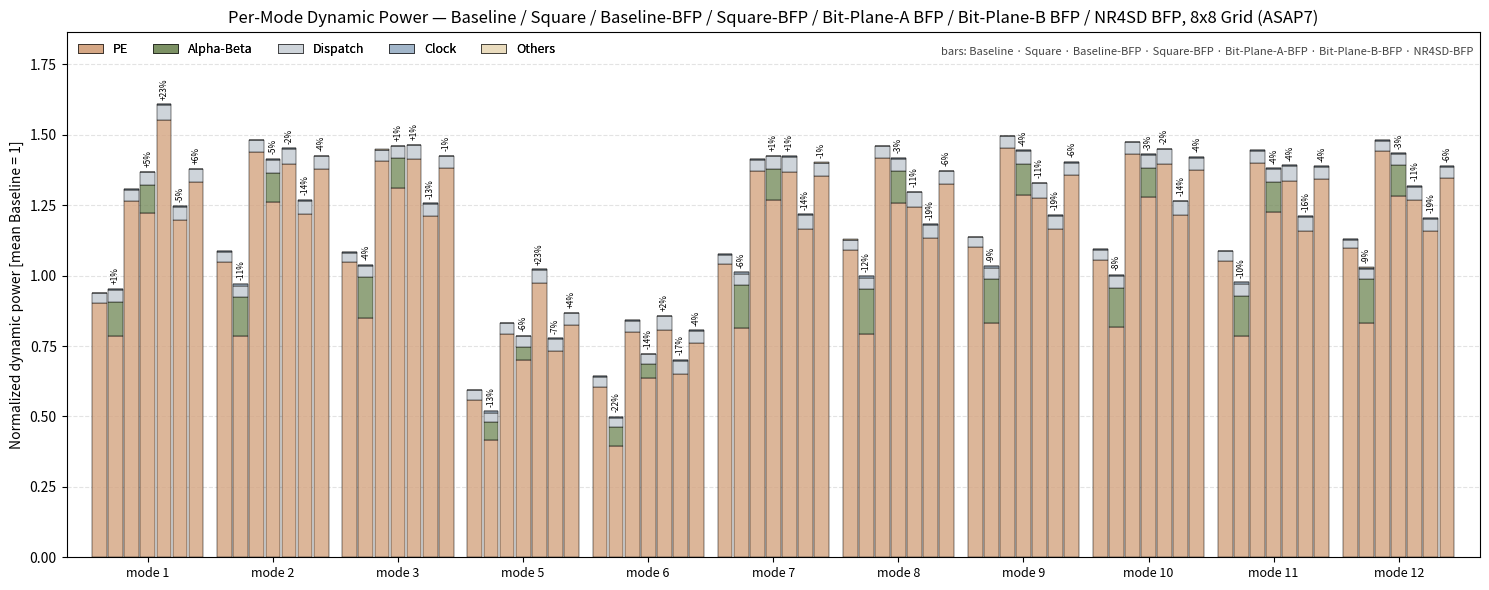

This chart was generated by the following Python code: (Note: this script raises an exception after producing the figure.)
# -----------------------------------------------------------------------------
# Author: Simone Machetti
# SPDX-License-Identifier: Apache-2.0
#
# Description:
#   Grouped stacked-bar charts of VCD-annotated dynamic power per operating mode
#   for the five PE-grid variants - baseline (top_NxN), square (top_NxN_sqr),
#   BFP (top_NxN_bfp), square-BFP (top_NxN_sqr_bfp) and bit-plane-A BFP
#   (top_NxN_bpl_a_bfp) - at 8x8 and 16x16, split into
#   PE / Alpha-Beta / Dispatch / Clock (ICG) / Others. Four bars per mode; each
#   non-baseline bar prints its delta vs the same-mode baseline. Every figure is
#   assembled from per-component unit power measured on the complete 2x2 grids, one
#   gate-level run per mode with 100 random operand sets. Bars are NORMALIZED to
#   the baseline averaged over the 11 modes - one reference for the whole figure,
#   so the per-mode spread of the baseline itself stays visible. Values are
#   inlined in DATA below and collected in doc/data/res_syn_mode_pwr.xlsx.
#   Colours follow
#   hist_syn_pwr.py. Writes hist_syn_mode_pwr_8x8.png and _16x16.png.
# -----------------------------------------------------------------------------

from pathlib import Path
import matplotlib
matplotlib.use("Agg")
import matplotlib.pyplot as plt
from matplotlib.patches import Patch

MODES = [1, 2, 3, 5, 6, 7, 8, 9, 10, 11, 12]
VARIANTS = ["Baseline", "Square", "Baseline-BFP", "Square-BFP", "Bit-Plane-A-BFP",
            "Bit-Plane-B-BFP", "NR4SD-BFP"]
SECTIONS = ["PE", "Alpha-Beta", "Dispatch", "Clock", "Others"]
COLORS = {
    "PE":         "#d4a480cc",
    "Dispatch":   "#ced4da",
    "Alpha-Beta": "#778d5ecc",
    "Clock":      "#9fb3c8cc",
    "Others":     "#eadbbccc",
}

DATA = {"Baseline": {"8": {"1": {"PE": 41.1552,"Alpha-Beta": 0.0,"Dispatch": 1.606,"Clock": 0.09472,"Others": 0.00262},"2": {"PE": 47.8752,"Alpha-Beta": 0.0,"Dispatch": 1.6,"Clock": 0.09472,"Others": 0.00412},"3": {"PE": 47.8272,"Alpha-Beta": 0.0,"Dispatch": 1.4268,"Clock": 0.09472,"Others": 0.00166},"5": {"PE": 25.5232,"Alpha-Beta": 0.0,"Dispatch": 1.5228,"Clock": 0.09472,"Others": 0.00141},"6": {"PE": 27.6352,"Alpha-Beta": 0.0,"Dispatch": 1.5692,"Clock": 0.09472,"Others": 0.00165},"7": {"PE": 47.4112,"Alpha-Beta": 0.0,"Dispatch": 1.596,"Clock": 0.09472,"Others": 0.00412},"8": {"PE": 49.7472,"Alpha-Beta": 0.0,"Dispatch": 1.6008,"Clock": 0.09472,"Others": 0.00692},"9": {"PE": 50.2112,"Alpha-Beta": 0.0,"Dispatch": 1.6012,"Clock": 0.09472,"Others": 0.00191},"10": {"PE": 48.1312,"Alpha-Beta": 0.0,"Dispatch": 1.608,"Clock": 0.09472,"Others": 0.00612},"11": {"PE": 47.9072,"Alpha-Beta": 0.0,"Dispatch": 1.6028,"Clock": 0.09472,"Others": 0.00184},"12": {"PE": 50.0512,"Alpha-Beta": 0.0,"Dispatch": 1.3876,"Clock": 0.09472,"Others": 0.00183}},"16": {"1": {"PE": 164.6208,"Alpha-Beta": 0.0,"Dispatch": 3.212,"Clock": 0.18944,"Others": 0.00262},"2": {"PE": 191.5008,"Alpha-Beta": 0.0,"Dispatch": 3.2,"Clock": 0.18944,"Others": 0.00412},"3": {"PE": 191.3088,"Alpha-Beta": 0.0,"Dispatch": 2.8536,"Clock": 0.18944,"Others": 0.00166},"5": {"PE": 102.0928,"Alpha-Beta": 0.0,"Dispatch": 3.0456,"Clock": 0.18944,"Others": 0.00141},"6": {"PE": 110.5408,"Alpha-Beta": 0.0,"Dispatch": 3.1384,"Clock": 0.18944,"Others": 0.00165},"7": {"PE": 189.6448,"Alpha-Beta": 0.0,"Dispatch": 3.192,"Clock": 0.18944,"Others": 0.00412},"8": {"PE": 198.9888,"Alpha-Beta": 0.0,"Dispatch": 3.2016,"Clock": 0.18944,"Others": 0.00692},"9": {"PE": 200.8448,"Alpha-Beta": 0.0,"Dispatch": 3.2024,"Clock": 0.18944,"Others": 0.00191},"10": {"PE": 192.5248,"Alpha-Beta": 0.0,"Dispatch": 3.216,"Clock": 0.18944,"Others": 0.00612},"11": {"PE": 191.6288,"Alpha-Beta": 0.0,"Dispatch": 3.2056,"Clock": 0.18944,"Others": 0.00184},"12": {"PE": 200.2048,"Alpha-Beta": 0.0,"Dispatch": 2.7752,"Clock": 0.18944,"Others": 0.00183}}},"Square": {"8": {"1": {"PE": 35.8208,"Alpha-Beta": 5.52,"Dispatch": 1.896,"Clock": 0.2384,"Others": 0.00091},"2": {"PE": 35.8528,"Alpha-Beta": 6.216,"Dispatch": 1.88,"Clock": 0.2384,"Others": 0.0056},"3": {"PE": 38.7328,"Alpha-Beta": 6.696,"Dispatch": 1.684,"Clock": 0.2384,"Others": 0.0046},"5": {"PE": 19.0528,"Alpha-Beta": 2.904,"Dispatch": 1.468,"Clock": 0.2384,"Others": 0.0066},"6": {"PE": 17.9648,"Alpha-Beta": 3.068,"Dispatch": 1.4504,"Clock": 0.2384,"Others": 0.008},"7": {"PE": 37.1488,"Alpha-Beta": 6.908,"Dispatch": 1.88,"Clock": 0.2384,"Others": 0.0025},"8": {"PE": 36.1888,"Alpha-Beta": 7.204,"Dispatch": 1.88,"Clock": 0.2384,"Others": 0.0076},"9": {"PE": 37.8688,"Alpha-Beta": 7.116,"Dispatch": 1.88,"Clock": 0.2384,"Others": 0.0046},"10": {"PE": 37.2128,"Alpha-Beta": 6.416,"Dispatch": 1.876,"Clock": 0.2384,"Others": 0.00235},"11": {"PE": 35.7888,"Alpha-Beta": 6.588,"Dispatch": 1.888,"Clock": 0.2384,"Others": 0.0046},"12": {"PE": 37.9008,"Alpha-Beta": 7.116,"Dispatch": 1.6584,"Clock": 0.2384,"Others": 0.008}},"16": {"1": {"PE": 143.2832,"Alpha-Beta": 11.04,"Dispatch": 3.792,"Clock": 0.4768,"Others": 0.00091},"2": {"PE": 143.4112,"Alpha-Beta": 12.432,"Dispatch": 3.76,"Clock": 0.4768,"Others": 0.0056},"3": {"PE": 154.9312,"Alpha-Beta": 13.392,"Dispatch": 3.368,"Clock": 0.4768,"Others": 0.0046},"5": {"PE": 76.2112,"Alpha-Beta": 5.808,"Dispatch": 2.936,"Clock": 0.4768,"Others": 0.0066},"6": {"PE": 71.8592,"Alpha-Beta": 6.136,"Dispatch": 2.9008,"Clock": 0.4768,"Others": 0.008},"7": {"PE": 148.5952,"Alpha-Beta": 13.816,"Dispatch": 3.76,"Clock": 0.4768,"Others": 0.0025},"8": {"PE": 144.7552,"Alpha-Beta": 14.408,"Dispatch": 3.76,"Clock": 0.4768,"Others": 0.0076},"9": {"PE": 151.4752,"Alpha-Beta": 14.232,"Dispatch": 3.76,"Clock": 0.4768,"Others": 0.0046},"10": {"PE": 148.8512,"Alpha-Beta": 12.832,"Dispatch": 3.752,"Clock": 0.4768,"Others": 0.00235},"11": {"PE": 143.1552,"Alpha-Beta": 13.176,"Dispatch": 3.776,"Clock": 0.4768,"Others": 0.0046},"12": {"PE": 151.6032,"Alpha-Beta": 14.232,"Dispatch": 3.3168,"Clock": 0.4768,"Others": 0.008}}},"Baseline-BFP": {"8": {"1": {"PE": 57.6224,"Alpha-Beta": 0.0,"Dispatch": 1.8644,"Clock": 0.10784,"Others": 0.00084},"2": {"PE": 65.6544,"Alpha-Beta": 0.0,"Dispatch": 1.8628,"Clock": 0.10784,"Others": 0.00394},"3": {"PE": 64.2304,"Alpha-Beta": 0.0,"Dispatch": 1.6808,"Clock": 0.10784,"Others": 0.0017},"5": {"PE": 36.1344,"Alpha-Beta": 0.0,"Dispatch": 1.7372,"Clock": 0.10784,"Others": 0.0015},"6": {"PE": 36.4704,"Alpha-Beta": 0.0,"Dispatch": 1.786,"Clock": 0.10784,"Others": 0.00169},"7": {"PE": 62.4704,"Alpha-Beta": 0.0,"Dispatch": 1.8516,"Clock": 0.10784,"Others": 0.00574},"8": {"PE": 64.6944,"Alpha-Beta": 0.0,"Dispatch": 1.8592,"Clock": 0.10784,"Others": 0.00484},"9": {"PE": 66.3104,"Alpha-Beta": 0.0,"Dispatch": 1.8592,"Clock": 0.10784,"Others": 0.00202},"10": {"PE": 65.3184,"Alpha-Beta": 0.0,"Dispatch": 1.8628,"Clock": 0.10784,"Others": 0.00494},"11": {"PE": 63.9104,"Alpha-Beta": 0.0,"Dispatch": 1.8576,"Clock": 0.10784,"Others": 0.00424},"12": {"PE": 65.8304,"Alpha-Beta": 0.0,"Dispatch": 1.6388,"Clock": 0.10784,"Others": 0.00894}},"16": {"1": {"PE": 230.4896,"Alpha-Beta": 0.0,"Dispatch": 3.7288,"Clock": 0.21568,"Others": 0.00084},"2": {"PE": 262.6176,"Alpha-Beta": 0.0,"Dispatch": 3.7256,"Clock": 0.21568,"Others": 0.00394},"3": {"PE": 256.9216,"Alpha-Beta": 0.0,"Dispatch": 3.3616,"Clock": 0.21568,"Others": 0.0017},"5": {"PE": 144.5376,"Alpha-Beta": 0.0,"Dispatch": 3.4744,"Clock": 0.21568,"Others": 0.0015},"6": {"PE": 145.8816,"Alpha-Beta": 0.0,"Dispatch": 3.572,"Clock": 0.21568,"Others": 0.00169},"7": {"PE": 249.8816,"Alpha-Beta": 0.0,"Dispatch": 3.7032,"Clock": 0.21568,"Others": 0.00574},"8": {"PE": 258.7776,"Alpha-Beta": 0.0,"Dispatch": 3.7184,"Clock": 0.21568,"Others": 0.00484},"9": {"PE": 265.2416,"Alpha-Beta": 0.0,"Dispatch": 3.7184,"Clock": 0.21568,"Others": 0.00202},"10": {"PE": 261.2736,"Alpha-Beta": 0.0,"Dispatch": 3.7256,"Clock": 0.21568,"Others": 0.00494},"11": {"PE": 255.6416,"Alpha-Beta": 0.0,"Dispatch": 3.7152,"Clock": 0.21568,"Others": 0.00424},"12": {"PE": 263.3216,"Alpha-Beta": 0.0,"Dispatch": 3.2776,"Clock": 0.21568,"Others": 0.00894}}},"Square-BFP": {"8": {"1": {"PE": 55.7088,"Alpha-Beta": 4.552,"Dispatch": 2.0888,"Clock": 0.10784,"Others": 0.00104},"2": {"PE": 57.4688,"Alpha-Beta": 4.824,"Dispatch": 2.088,"Clock": 0.10784,"Others": 0.00324},"3": {"PE": 59.7408,"Alpha-Beta": 4.912,"Dispatch": 1.8792,"Clock": 0.10784,"Others": 0.00196},"5": {"PE": 31.9968,"Alpha-Beta": 2.104,"Dispatch": 1.64608,"Clock": 0.10784,"Others": 0.00572},"6": {"PE": 29.0528,"Alpha-Beta": 2.176,"Dispatch": 1.62744,"Clock": 0.10784,"Others": 0.00638},"7": {"PE": 57.9008,"Alpha-Beta": 4.948,"Dispatch": 2.0812,"Clock": 0.10784,"Others": 0.00694},"8": {"PE": 57.4368,"Alpha-Beta": 5.048,"Dispatch": 2.0736,"Clock": 0.10784,"Others": 0.00284},"9": {"PE": 58.6368,"Alpha-Beta": 5.048,"Dispatch": 2.0696,"Clock": 0.10784,"Others": 0.00221},"10": {"PE": 58.2688,"Alpha-Beta": 4.82,"Dispatch": 2.0748,"Clock": 0.10784,"Others": 0.00205},"11": {"PE": 55.9648,"Alpha-Beta": 4.828,"Dispatch": 2.0944,"Clock": 0.10784,"Others": 0.00464},"12": {"PE": 58.4448,"Alpha-Beta": 5.044,"Dispatch": 1.84684,"Clock": 0.10784,"Others": 0.00208}},"16": {"1": {"PE": 222.8352,"Alpha-Beta": 9.104,"Dispatch": 4.1776,"Clock": 0.21568,"Others": 0.00104},"2": {"PE": 229.8752,"Alpha-Beta": 9.648,"Dispatch": 4.176,"Clock": 0.21568,"Others": 0.00324},"3": {"PE": 238.9632,"Alpha-Beta": 9.824,"Dispatch": 3.7584,"Clock": 0.21568,"Others": 0.00196},"5": {"PE": 127.9872,"Alpha-Beta": 4.208,"Dispatch": 3.29216,"Clock": 0.21568,"Others": 0.00572},"6": {"PE": 116.2112,"Alpha-Beta": 4.352,"Dispatch": 3.25488,"Clock": 0.21568,"Others": 0.00638},"7": {"PE": 231.6032,"Alpha-Beta": 9.896,"Dispatch": 4.1624,"Clock": 0.21568,"Others": 0.00694},"8": {"PE": 229.7472,"Alpha-Beta": 10.096,"Dispatch": 4.1472,"Clock": 0.21568,"Others": 0.00284},"9": {"PE": 234.5472,"Alpha-Beta": 10.096,"Dispatch": 4.1392,"Clock": 0.21568,"Others": 0.00221},"10": {"PE": 233.0752,"Alpha-Beta": 9.64,"Dispatch": 4.1496,"Clock": 0.21568,"Others": 0.00205},"11": {"PE": 223.8592,"Alpha-Beta": 9.656,"Dispatch": 4.1888,"Clock": 0.21568,"Others": 0.00464},"12": {"PE": 233.7792,"Alpha-Beta": 10.088,"Dispatch": 3.69368,"Clock": 0.21568,"Others": 0.00208}}},"Bit-Plane-A-BFP": {"8":{"1":{"PE":70.8032,"Alpha-Beta":0.0,"Dispatch":2.4644,"Clock":0.10784,"Others":0.0008},"2":{"PE":63.7152,"Alpha-Beta":0.0,"Dispatch":2.4264,"Clock":0.10784,"Others":0.00155},"3":{"PE":64.4512,"Alpha-Beta":0.0,"Dispatch":2.2392,"Clock":0.10784,"Others":0.00174},"5":{"PE":44.4032,"Alpha-Beta":0.0,"Dispatch":2.1412,"Clock":0.10784,"Others":0.00152},"6":{"PE":36.8032,"Alpha-Beta":0.0,"Dispatch":2.1868,"Clock":0.10784,"Others":0.0017},"7":{"PE":62.4352,"Alpha-Beta":0.0,"Dispatch":2.4196,"Clock":0.10784,"Others":0.00202},"8":{"PE":56.6912,"Alpha-Beta":0.0,"Dispatch":2.4028,"Clock":0.10784,"Others":0.00215},"9":{"PE":58.1472,"Alpha-Beta":0.0,"Dispatch":2.4028,"Clock":0.10784,"Others":0.00207},"10":{"PE":63.6032,"Alpha-Beta":0.0,"Dispatch":2.434,"Clock":0.10784,"Others":0.00172},"11":{"PE":60.9152,"Alpha-Beta":0.0,"Dispatch":2.4216,"Clock":0.10784,"Others":0.00193},"12":{"PE":57.8272,"Alpha-Beta":0.0,"Dispatch":2.1804,"Clock":0.10784,"Others":0.00198}},"16":{"1":{"PE":283.2128,"Alpha-Beta":0.0,"Dispatch":4.9288,"Clock":0.21568,"Others":0.0008},"2":{"PE":254.8608,"Alpha-Beta":0.0,"Dispatch":4.8528,"Clock":0.21568,"Others":0.00155},"3":{"PE":257.8048,"Alpha-Beta":0.0,"Dispatch":4.4784,"Clock":0.21568,"Others":0.00174},"5":{"PE":177.6128,"Alpha-Beta":0.0,"Dispatch":4.2824,"Clock":0.21568,"Others":0.00152},"6":{"PE":147.2128,"Alpha-Beta":0.0,"Dispatch":4.3736,"Clock":0.21568,"Others":0.0017},"7":{"PE":249.7408,"Alpha-Beta":0.0,"Dispatch":4.8392,"Clock":0.21568,"Others":0.00202},"8":{"PE":226.7648,"Alpha-Beta":0.0,"Dispatch":4.8056,"Clock":0.21568,"Others":0.00215},"9":{"PE":232.5888,"Alpha-Beta":0.0,"Dispatch":4.8056,"Clock":0.21568,"Others":0.00207},"10":{"PE":254.4128,"Alpha-Beta":0.0,"Dispatch":4.868,"Clock":0.21568,"Others":0.00172},"11":{"PE":243.6608,"Alpha-Beta":0.0,"Dispatch":4.8432,"Clock":0.21568,"Others":0.00193},"12":{"PE":231.3088,"Alpha-Beta":0.0,"Dispatch":4.3608,"Clock":0.21568,"Others":0.00198}}},"Bit-Plane-B-BFP": {"8":{"1":{"PE":54.5312,"Alpha-Beta":0.0,"Dispatch":2.2212,"Clock":0.10784,"Others":0.00071},"2":{"PE":55.5072,"Alpha-Beta":0.0,"Dispatch":2.2316,"Clock":0.10784,"Others":0.00146},"3":{"PE":55.2192,"Alpha-Beta":0.0,"Dispatch":2.0128,"Clock":0.10784,"Others":0.00161},"5":{"PE":33.3312,"Alpha-Beta":0.0,"Dispatch":2.0496,"Clock":0.10784,"Others":0.00144},"6":{"PE":29.7312,"Alpha-Beta":0.0,"Dispatch":2.0976,"Clock":0.10784,"Others":0.00164},"7":{"PE":53.2192,"Alpha-Beta":0.0,"Dispatch":2.1900,"Clock":0.10784,"Others":0.00189},"8":{"PE":51.6352,"Alpha-Beta":0.0,"Dispatch":2.1880,"Clock":0.10784,"Others":0.00203},"9":{"PE":53.1392,"Alpha-Beta":0.0,"Dispatch":2.1880,"Clock":0.10784,"Others":0.00194},"10":{"PE":55.4112,"Alpha-Beta":0.0,"Dispatch":2.2316,"Clock":0.10784,"Others":0.00164},"11":{"PE":52.8992,"Alpha-Beta":0.0,"Dispatch":2.2156,"Clock":0.10784,"Others":0.00184},"12":{"PE":52.8352,"Alpha-Beta":0.0,"Dispatch":2.0076,"Clock":0.10784,"Others":0.00186}},"16":{"1":{"PE":218.1248,"Alpha-Beta":0.0,"Dispatch":4.4424,"Clock":0.21568,"Others":0.00071},"2":{"PE":222.0288,"Alpha-Beta":0.0,"Dispatch":4.4632,"Clock":0.21568,"Others":0.00146},"3":{"PE":220.8768,"Alpha-Beta":0.0,"Dispatch":4.0256,"Clock":0.21568,"Others":0.00161},"5":{"PE":133.3248,"Alpha-Beta":0.0,"Dispatch":4.0992,"Clock":0.21568,"Others":0.00144},"6":{"PE":118.9248,"Alpha-Beta":0.0,"Dispatch":4.1952,"Clock":0.21568,"Others":0.00164},"7":{"PE":212.8768,"Alpha-Beta":0.0,"Dispatch":4.3800,"Clock":0.21568,"Others":0.00189},"8":{"PE":206.5408,"Alpha-Beta":0.0,"Dispatch":4.3760,"Clock":0.21568,"Others":0.00203},"9":{"PE":212.5568,"Alpha-Beta":0.0,"Dispatch":4.3760,"Clock":0.21568,"Others":0.00194},"10":{"PE":221.6448,"Alpha-Beta":0.0,"Dispatch":4.4632,"Clock":0.21568,"Others":0.00164},"11":{"PE":211.5968,"Alpha-Beta":0.0,"Dispatch":4.4312,"Clock":0.21568,"Others":0.00184},"12":{"PE":211.3408,"Alpha-Beta":0.0,"Dispatch":4.0152,"Clock":0.21568,"Others":0.00186}}},"NR4SD-BFP": {"8":{"1":{"PE":60.8224,"Alpha-Beta":0.0,"Dispatch":2,"Clock":0.10784,"Others":0.0008},"2":{"PE":62.9184,"Alpha-Beta":0.0,"Dispatch":2.0184,"Clock":0.10784,"Others":0.00153},"3":{"PE":63.0944,"Alpha-Beta":0.0,"Dispatch":1.8328,"Clock":0.10784,"Others":0.00169},"5":{"PE":37.6704,"Alpha-Beta":0.0,"Dispatch":1.8412,"Clock":0.10784,"Others":0.00149},"6":{"PE":34.7264,"Alpha-Beta":0.0,"Dispatch":1.9072,"Clock":0.10784,"Others":0.00166},"7":{"PE":61.7984,"Alpha-Beta":0.0,"Dispatch":2.0084,"Clock":0.10784,"Others":0.00196},"8":{"PE":60.4864,"Alpha-Beta":0.0,"Dispatch":2.0192,"Clock":0.10784,"Others":0.00208},"9":{"PE":61.8624,"Alpha-Beta":0.0,"Dispatch":2.0192,"Clock":0.10784,"Others":0.002},"10":{"PE":62.6944,"Alpha-Beta":0.0,"Dispatch":2.018,"Clock":0.10784,"Others":0.00171},"11":{"PE":61.2224,"Alpha-Beta":0.0,"Dispatch":2.002,"Clock":0.10784,"Others":0.00189},"12":{"PE":61.3824,"Alpha-Beta":0.0,"Dispatch":1.8016,"Clock":0.10784,"Others":0.00191}},"16":{"1":{"PE":243.29,"Alpha-Beta":0.0,"Dispatch":4,"Clock":0.21568,"Others":0.0008},"2":{"PE":251.674,"Alpha-Beta":0.0,"Dispatch":4.0368,"Clock":0.21568,"Others":0.00153},"3":{"PE":252.378,"Alpha-Beta":0.0,"Dispatch":3.6656,"Clock":0.21568,"Others":0.00169},"5":{"PE":150.682,"Alpha-Beta":0.0,"Dispatch":3.6824,"Clock":0.21568,"Others":0.00149},"6":{"PE":138.906,"Alpha-Beta":0.0,"Dispatch":3.8144,"Clock":0.21568,"Others":0.00166},"7":{"PE":247.194,"Alpha-Beta":0.0,"Dispatch":4.0168,"Clock":0.21568,"Others":0.00196},"8":{"PE":241.946,"Alpha-Beta":0.0,"Dispatch":4.0384,"Clock":0.21568,"Others":0.00208},"9":{"PE":247.45,"Alpha-Beta":0.0,"Dispatch":4.0384,"Clock":0.21568,"Others":0.002},"10":{"PE":250.778,"Alpha-Beta":0.0,"Dispatch":4.036,"Clock":0.21568,"Others":0.00171},"11":{"PE":244.89,"Alpha-Beta":0.0,"Dispatch":4.004,"Clock":0.21568,"Others":0.00189},"12":{"PE":245.53,"Alpha-Beta":0.0,"Dispatch":3.6032,"Clock":0.21568,"Others":0.00191}}}}

def draw(n):
    fig, ax = plt.subplots(figsize=(15.0, 6.0))
    nb = len(VARIANTS)
    slot = 0.90 / nb
    offs = [(k - (nb - 1) / 2) * slot for k in range(nb)]

    ref = sum(sum(DATA["Baseline"][str(n)][str(m)].values()) for m in MODES) / len(MODES)

    totals = {v: [] for v in VARIANTS}
    for i, m in enumerate(MODES):
        for v, off in zip(VARIANTS, offs):
            bottom = 0.0
            for sec in SECTIONS:
                val = DATA[v][str(n)][str(m)][sec] / ref
                if val > 0:
                    ax.bar(i + off, val, slot * 0.92, bottom=bottom, color=COLORS[sec],
                           edgecolor="black", linewidth=0.35, zorder=3)
                bottom += val
            totals[v].append(bottom)

    mx = max(t for v in VARIANTS for t in totals[v])
    pad = 0.010 * mx
    CORRESP = {"Square": "Baseline", "Square-BFP": "Baseline-BFP",
               "Bit-Plane-A-BFP": "Baseline-BFP", "Bit-Plane-B-BFP": "Baseline-BFP", "NR4SD-BFP": "Baseline-BFP"}
    for i, m in enumerate(MODES):
        for v, off in zip(VARIANTS, offs):
            if v not in CORRESP:
                continue
            t_ = totals[v][i]
            base_t = totals[CORRESP[v]][i]
            ax.text(i + off, t_ + pad, f"{t_ / base_t - 1.0:+.0%}", ha="center", va="bottom",
                    fontsize=6.0, rotation=90)

    ax.set_xticks(range(len(MODES)))
    ax.set_xticklabels([f"mode {m}" for m in MODES], fontsize=9)
    ax.set_xlim(-0.65, len(MODES) - 0.35)
    ax.set_ylabel("Normalized dynamic power [mean Baseline = 1]")
    ax.set_title(f"Per-Mode Dynamic Power — Baseline / Square / Baseline-BFP / Square-BFP / "
                 f"Bit-Plane-A BFP / Bit-Plane-B BFP / NR4SD BFP, {n}x{n} Grid (ASAP7)")
    ax.set_ylim(0, mx * 1.16)
    ax.grid(axis="y", linestyle="--", alpha=0.35, zorder=0)

    legend = [Patch(facecolor=COLORS[s], edgecolor="black", linewidth=0.4, label=s) for s in SECTIONS]
    leg1 = ax.legend(handles=legend, loc="upper left", frameon=False, ncol=5, fontsize=9)
    ax.add_artist(leg1)
    ax.text(0.995, 0.97, "bars: " + " · ".join(VARIANTS), transform=ax.transAxes,
            ha="right", va="top", fontsize=8, color="#444")

    fig.tight_layout()
    out = Path(__file__).with_name(f"hist_syn_mode_pwr_{n}x{n}.png")
    fig.savefig(out, dpi=200, bbox_inches="tight")
    print(f"saved {out}")
    for m in MODES:
        i = MODES.index(m)
        vals = "  ".join(f"{v[:4]}={totals[v][i]:6.3f}" for v in VARIANTS)
        print(f"  mode {m:2}  {vals}")

for n in (8, 16):
    draw(n)
